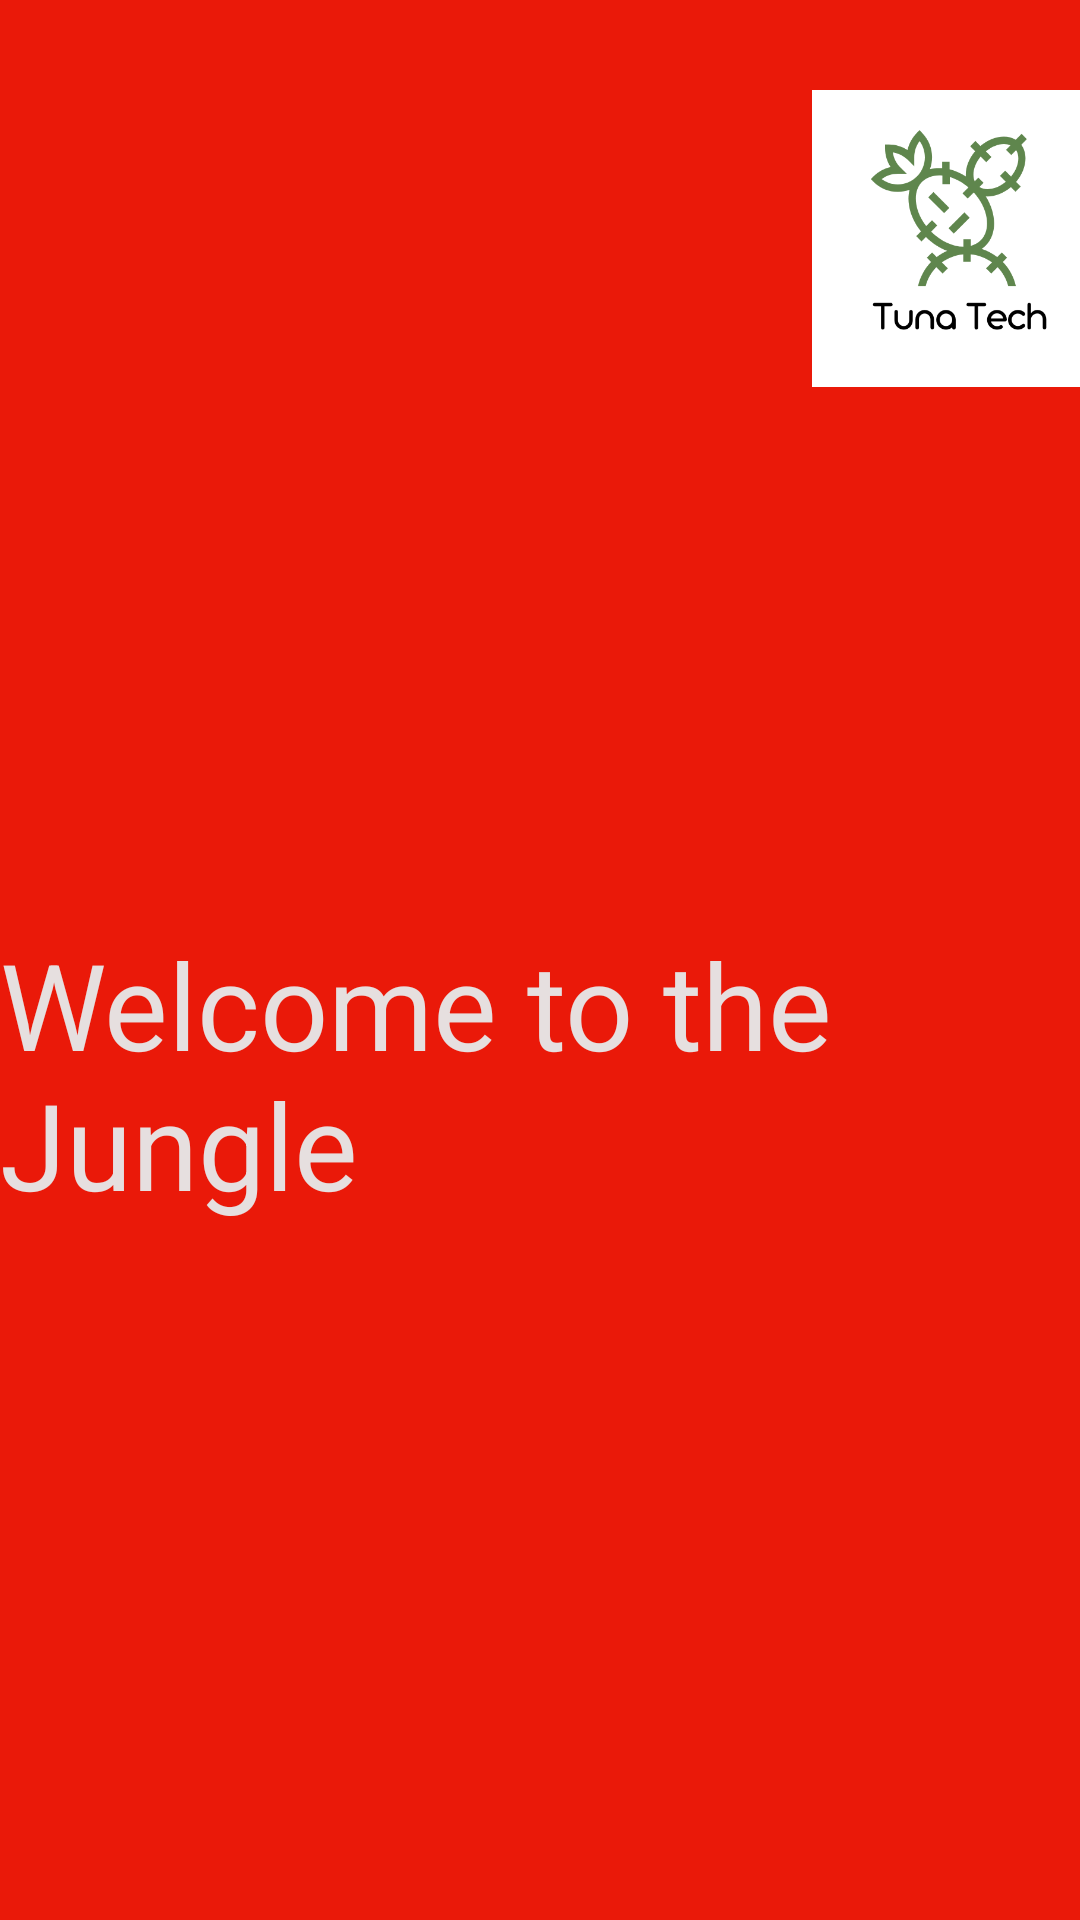

Layout XML and referenced resources for this Android screen:
<!-- AndroidManifest.xml: application theme Theme.MyProyectoFinal -->
<!-- res/layout/activity_welcome.xml -->
<?xml version="1.0" encoding="utf-8"?>
<androidx.constraintlayout.widget.ConstraintLayout xmlns:android="http://schemas.android.com/apk/res/android"
    xmlns:app="http://schemas.android.com/apk/res-auto"
    xmlns:tools="http://schemas.android.com/tools"
    android:layout_width="match_parent"
    android:layout_height="match_parent"
    android:background="#EA1909"
    tools:context=".Welcome">

    <ImageView
        android:id="@+id/imageView3"
        android:layout_width="99dp"
        android:layout_height="127dp"
        android:layout_marginStart="296dp"
        android:layout_marginTop="16dp"
        android:layout_marginEnd="16dp"
        android:layout_marginBottom="165dp"
        app:layout_constraintBottom_toTopOf="@+id/textView"
        app:layout_constraintEnd_toEndOf="parent"
        app:layout_constraintStart_toStartOf="parent"
        app:layout_constraintTop_toTopOf="parent"
        app:srcCompat="@drawable/logo_tunatech" />

    <TextView
        android:id="@+id/textView"
        android:layout_width="wrap_content"
        android:layout_height="wrap_content"
        android:layout_marginStart="1dp"
        android:layout_marginTop="165dp"
        android:layout_marginEnd="2dp"
        android:text="@string/welcome"
        android:textColor="#E6DFDF"
        android:textSize="40sp"
        app:layout_constraintEnd_toEndOf="parent"
        app:layout_constraintStart_toStartOf="parent"
        app:layout_constraintTop_toBottomOf="@+id/imageView3" />
</androidx.constraintlayout.widget.ConstraintLayout>
<!-- resources referenced by this layout -->
<resources>
  <!-- drawable logo_tunatech: png bitmap (drawable, 25418 bytes) -->
  <string name="welcome">Welcome to the Jungle</string>
  <style name="Theme.MyProyectoFinal" parent="Theme.MaterialComponents.DayNight.DarkActionBar">
          
          <item name="colorPrimary">@color/purple_500</item>
          <item name="colorPrimaryVariant">@color/purple_700</item>
          <item name="colorOnPrimary">@color/white</item>
          
          <item name="colorSecondary">@color/teal_200</item>
          <item name="colorSecondaryVariant">@color/teal_700</item>
          <item name="colorOnSecondary">@color/black</item>
          
          <item name="android:statusBarColor" tools:targetApi="l">?attr/colorPrimaryVariant</item>
          
      </style>
  <!-- not gathered from this repository: default colours our renderer supplied (Android Studio template values) -->
  <color name="purple_500">#FF6200EE</color>
  <color name="purple_700">#FF3700B3</color>
  <color name="teal_200">#FF03DAC5</color>
  <color name="teal_700">#FF018786</color>
  <color name="black">#FF000000</color>
  <color name="white">#FFFFFFFF</color>
</resources>
